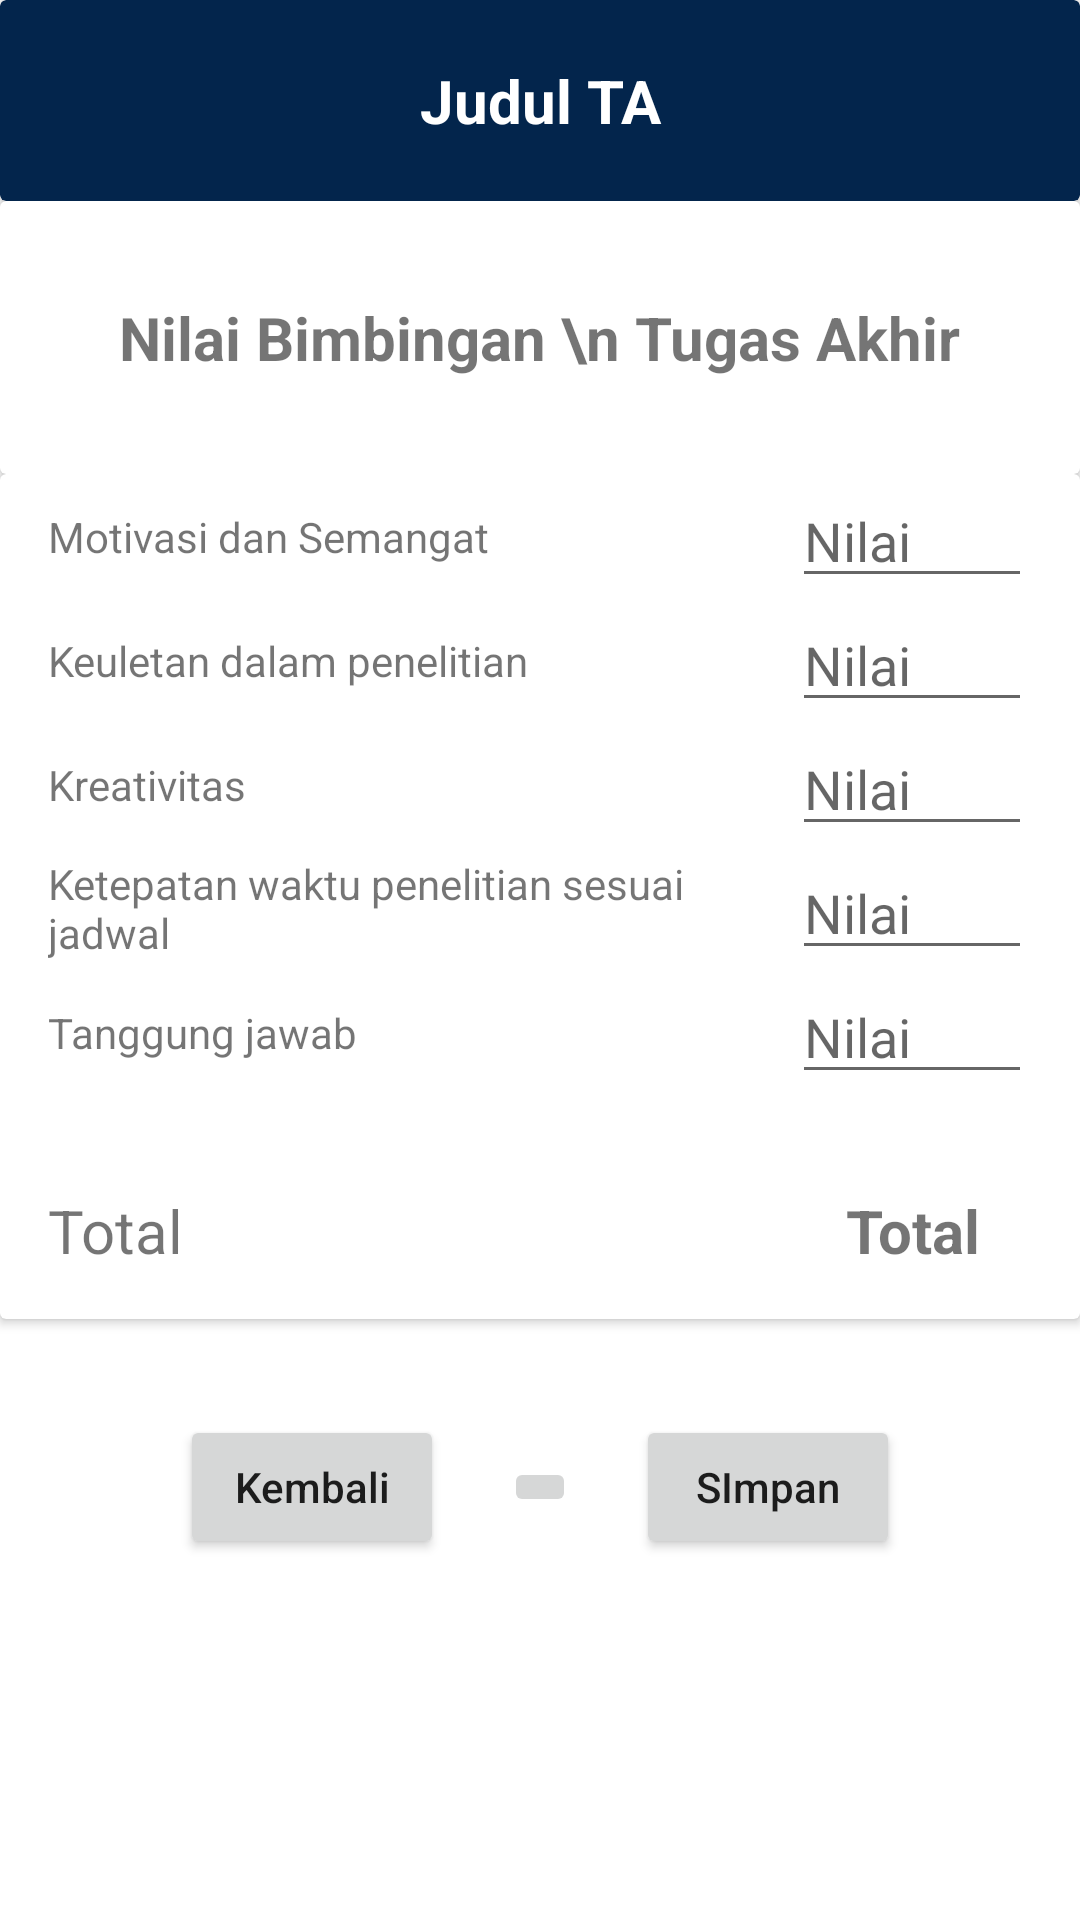

Reconstruct the res/layout file that produces this screen, plus the resources it refers to.
<!-- AndroidManifest.xml: application theme Theme.Insemtif -->
<!-- res/layout/activity_input_nilai_ta_dospem.xml -->
<?xml version="1.0" encoding="utf-8"?>
<LinearLayout xmlns:android="http://schemas.android.com/apk/res/android"
    xmlns:app="http://schemas.android.com/apk/res-auto"
    xmlns:tools="http://schemas.android.com/tools"
    android:layout_width="match_parent"
    android:layout_height="match_parent"
    android:orientation="vertical"
    tools:context=".InputNilaiTaDospemActivity">

    <androidx.cardview.widget.CardView
        android:layout_width="match_parent"
        android:layout_height="wrap_content"
        app:cardBackgroundColor="@color/darkBlue">

        <TextView
            android:id="@+id/judul"
            android:layout_width="match_parent"
            android:layout_height="wrap_content"
            android:text="Judul TA"
            android:textSize="20dp"
            android:textColor="@color/white"
            android:layout_marginVertical="20dp"
            android:gravity="center_horizontal"
            android:textStyle="bold"/>
    </androidx.cardview.widget.CardView>

    <androidx.cardview.widget.CardView
        android:layout_width="match_parent"
        android:layout_height="wrap_content">

        <TextView
            android:layout_width="wrap_content"
            android:layout_height="wrap_content"
            android:text="Nilai Bimbingan \n Tugas Akhir"
            android:textSize="20dp"
            android:layout_gravity="center_horizontal"
            android:padding="12dp"
            android:layout_marginVertical="20dp"
            android:gravity="center_horizontal"
            android:textStyle="bold"/>
    </androidx.cardview.widget.CardView>

    <androidx.cardview.widget.CardView
        android:layout_width="match_parent"
        android:layout_height="wrap_content">

        <androidx.constraintlayout.widget.ConstraintLayout
            android:layout_width="match_parent"
            android:layout_height="wrap_content">

            <TextView
                android:id="@+id/textView2"
                android:layout_width="240dp"
                android:layout_height="wrap_content"
                android:layout_marginLeft="16dp"
                android:text="Motivasi dan Semangat"
                android:textSize="14sp"
                app:layout_constraintBottom_toTopOf="@+id/editText2"
                app:layout_constraintStart_toStartOf="parent"
                app:layout_constraintTop_toTopOf="@+id/editText" />

            <EditText
                android:id="@+id/editText"
                android:layout_width="0dp"
                android:inputType="numberDecimal"
                android:layout_height="wrap_content"
                android:layout_marginLeft="8dp"
                android:layout_marginRight="16dp"
                android:hint="Nilai"
                app:layout_constraintEnd_toEndOf="parent"
                app:layout_constraintStart_toEndOf="@+id/textView2"
                app:layout_constraintTop_toTopOf="parent" />

            <TextView
                android:id="@+id/textView3"
                android:layout_width="240dp"
                android:layout_height="wrap_content"
                android:layout_marginLeft="16dp"
                android:maxLines="2"
                android:text="Keuletan dalam penelitian"
                android:textSize="14sp"
                app:layout_constraintBottom_toBottomOf="@+id/editText2"
                app:layout_constraintStart_toStartOf="parent"
                app:layout_constraintTop_toBottomOf="@+id/editText" />

            <EditText
                android:id="@+id/editText2"
                android:layout_width="0dp"
                android:layout_height="wrap_content"
                android:layout_marginRight="16dp"
                android:layout_marginLeft="8dp"
                android:inputType="numberDecimal"
                android:hint="Nilai"
                app:layout_constraintEnd_toEndOf="parent"
                app:layout_constraintStart_toEndOf="@+id/textView3"
                app:layout_constraintTop_toBottomOf="@+id/editText" />

            <TextView
                android:id="@+id/textView4"
                android:layout_width="240dp"
                android:layout_height="wrap_content"
                android:layout_marginLeft="16dp"
                android:maxLines="2"
                android:text="Kreativitas"
                android:textSize="14sp"
                app:layout_constraintBottom_toBottomOf="@+id/editText3"
                app:layout_constraintStart_toStartOf="parent"
                app:layout_constraintTop_toBottomOf="@+id/editText2" />

            <EditText
                android:id="@+id/editText3"
                android:layout_width="0dp"
                android:layout_height="wrap_content"
                android:layout_marginLeft="8dp"
                android:inputType="numberDecimal"
                android:layout_marginRight="16dp"
                android:hint="Nilai"
                app:layout_constraintEnd_toEndOf="parent"
                app:layout_constraintStart_toEndOf="@+id/textView3"
                app:layout_constraintTop_toBottomOf="@id/editText2" />

            <TextView
                android:id="@+id/textView5"
                android:layout_width="240dp"
                android:layout_height="wrap_content"
                android:layout_marginLeft="16dp"
                android:maxLines="2"
                android:text="Ketepatan waktu penelitian sesuai jadwal"
                android:textSize="14sp"
                app:layout_constraintBottom_toBottomOf="@+id/editText4"
                app:layout_constraintStart_toStartOf="parent"
                app:layout_constraintTop_toBottomOf="@+id/editText3" />

            <EditText
                android:id="@+id/editText4"
                android:layout_width="0dp"
                android:layout_height="wrap_content"
                android:layout_marginLeft="8dp"
                android:layout_marginRight="16dp"
                android:hint="Nilai"
                android:inputType="numberDecimal"
                app:layout_constraintEnd_toEndOf="parent"
                app:layout_constraintStart_toEndOf="@+id/textView4"
                app:layout_constraintTop_toBottomOf="@id/editText3" />

            <TextView
                android:id="@+id/textView6"
                android:layout_width="240dp"
                android:layout_height="wrap_content"
                android:layout_marginLeft="16dp"
                android:maxLines="2"
                android:text="Tanggung jawab"
                android:textSize="14sp"
                app:layout_constraintBottom_toBottomOf="@+id/editText5"
                app:layout_constraintStart_toStartOf="parent"
                app:layout_constraintTop_toBottomOf="@+id/editText4" />

            <EditText
                android:id="@+id/editText5"
                android:layout_width="0dp"
                android:layout_height="wrap_content"
                android:layout_marginLeft="8dp"
                android:layout_marginRight="16dp"
                android:hint="Nilai"
                android:inputType="numberDecimal"
                app:layout_constraintEnd_toEndOf="parent"
                app:layout_constraintStart_toEndOf="@+id/textView5"
                app:layout_constraintTop_toBottomOf="@id/editText4" />

            <TextView
                android:id="@+id/textView7"
                android:layout_width="240dp"
                android:layout_height="wrap_content"
                android:layout_marginLeft="16dp"
                android:maxLines="2"
                android:text="Total"
                android:textSize="20sp"
                app:layout_constraintBottom_toBottomOf="@+id/textView8"
                app:layout_constraintStart_toStartOf="parent"
                app:layout_constraintTop_toTopOf="@+id/textView8" />

            <TextView
                android:id="@+id/textView8"
                android:layout_width="0dp"
                android:layout_height="wrap_content"
                android:layout_marginLeft="8dp"
                android:layout_marginRight="16dp"
                android:text="Total"
                android:layout_marginTop="32dp"
                android:textSize="20sp"
                android:textAlignment="center"
                android:textStyle="bold"
                android:layout_marginBottom="16dp"
                app:layout_constraintEnd_toEndOf="parent"
                app:layout_constraintStart_toEndOf="@+id/textView5"
                app:layout_constraintTop_toBottomOf="@id/editText5"
                app:layout_constraintBottom_toBottomOf="parent"/>
        </androidx.constraintlayout.widget.ConstraintLayout>
    </androidx.cardview.widget.CardView>

    <androidx.constraintlayout.widget.ConstraintLayout
        android:layout_marginTop="32dp"
        android:layout_width="match_parent"
        android:layout_height="wrap_content">

        <Button
            android:id="@+id/kembali"
            android:layout_width="wrap_content"
            android:layout_height="wrap_content"
            android:layout_gravity="start"
            android:layout_marginRight="20dp"
            android:text="Kembali"
            android:textAllCaps="false"
            app:layout_constraintBottom_toBottomOf="@+id/home"
            app:layout_constraintEnd_toStartOf="@+id/home"
            app:layout_constraintTop_toTopOf="@+id/home" />

        <ImageButton
            android:id="@+id/home"
            android:layout_width="wrap_content"
            android:layout_height="wrap_content"
            android:scaleType="center"
            android:src="@drawable/ic_home_black_24dp"
            app:layout_constraintBottom_toBottomOf="parent"
            app:layout_constraintEnd_toEndOf="parent"
            app:layout_constraintStart_toStartOf="parent"
            app:layout_constraintTop_toTopOf="parent" />

        <Button
            android:id="@+id/simpan"
            android:layout_width="wrap_content"
            android:layout_height="wrap_content"
            android:layout_marginLeft="20dp"
            android:text="SImpan"
            android:textAllCaps="false"
            app:layout_constraintBottom_toBottomOf="@+id/home"
            app:layout_constraintStart_toEndOf="@+id/home"
            app:layout_constraintTop_toTopOf="@+id/home" />
    </androidx.constraintlayout.widget.ConstraintLayout>
</LinearLayout>
<!-- resources referenced by this layout -->
<resources>
  <color name="darkBlue">#03254C</color>
  <color name="white">#FFFFFFFF</color>
  <style name="Theme.Insemtif" parent="Theme.MaterialComponents.DayNight.DarkActionBar">
          
          <item name="colorPrimary">@color/darkBlue</item>
          <item name="colorPrimaryVariant">@color/black</item>
          <item name="colorOnPrimary">@color/white</item>
          
          <item name="colorSecondary">@color/darkBlue</item>
          <item name="colorSecondaryVariant">@color/teal_700</item>
          <item name="colorOnSecondary">@color/black</item>
          
          <item name="android:statusBarColor">?attr/colorPrimaryVariant</item>
          
      </style>
  <color name="black">#FF000000</color>
  <color name="teal_700">#FF018786</color>
</resources>
